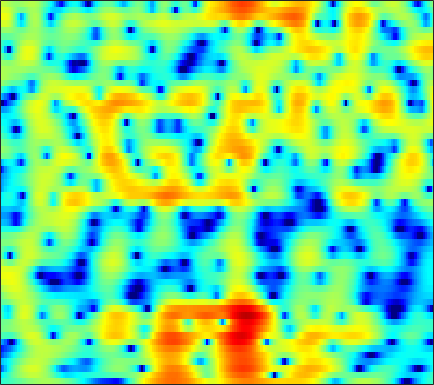

Data behind this chart, as committed beside it:
-3.4517, -3.2595, -2.993, -2.7196, -2.5113, -2.2203, -1.9087, -1.6647, -1.3268, -0.9703, -0.61304, -0.34647, 0.005156, 0.32041, 0.53799, 0.8111, 1.0529, 1.2004, 1.3523, 1.4512, 1.4979, 1.4957, 1.4461, 1.3444
-5.742, -5.072, -4.119, -3.152, -2.45, -1.563, -0.7471, -0.1889, 0.4819, 1.065, 1.556, 1.863, 2.195, 2.43, 2.54, 2.597, 2.547, 2.435, 2.184, 1.814, 1.32, 0.8655, 0.1451, -0.6986
-11.89, -9.922, -7.501, -5.44, -4.102, -2.554, -1.235, -0.3752, 0.6194, 1.45, 2.132, 2.551, 2.984, 3.277, 3.405, 3.449, 3.343, 3.161, 2.771, 2.205, 1.445, 0.7335, -0.42, -1.842
-7.591, -7.058, -6.211, -5.263, -4.513, -3.502, -2.514, -1.8, -0.9071, -0.09883, 0.6177, 1.089, 1.622, 2.041, 2.281, 2.499, 2.598, 2.593, 2.483, 2.256, 1.92, 1.602, 1.098, 0.52
-12.65, -11.46, -9.916, -8.47, -7.442, -6.146, -4.925, -4.054, -2.964, -1.96, -1.048, -0.4266, 0.3089, 0.9317, 1.326, 1.754, 2.073, 2.24, 2.374, 2.41, 2.359, 2.268, 2.086, 1.848
-14.71, -13.68, -12.54, -11.56, -10.78, -9.552, -8.104, -6.918, -5.31, -3.77, -2.383, -1.452, -0.3732, 0.5155, 1.064, 1.644, 2.066, 2.287, 2.468, 2.534, 2.509, 2.445, 2.314, 2.148
-8.602, -9.519, -11.38, -14.73, -19.57, -27.18, -14.81, -10.32, -6.357, -3.562, -1.47, -0.2389, 1.05, 1.996, 2.507, 2.952, 3.143, 3.137, 2.949, 2.577, 2.063, 1.619, 1.022, 0.5288
-1.917, -2.139, -2.414, -2.603, -2.619, -2.391, -1.794, -1.147, -0.1417, 0.8691, 1.796, 2.391, 3.011, 3.419, 3.574, 3.568, 3.296, 2.904, 2.098, 0.9089, -0.7731, -2.485, -5.706, -10.89
-0.5982, -0.4762, -0.3022, -0.09731, 0.08885, 0.3844, 0.7339, 1.014, 1.401, 1.766, 2.074, 2.241, 2.353, 2.32, 2.196, 1.893, 1.437, 0.9856, 0.2409, -0.6695, -1.724, -2.588, -3.729, -4.663
-0.7799, -0.731, -0.6281, -0.4148, -0.1614, 0.286, 0.8251, 1.22, 1.693, 2.057, 2.269, 2.311, 2.193, 1.873, 1.499, 0.85, 0.08467, -0.5204, -1.27, -1.858, -2.207, -2.308, -2.269, -2.105
-2.079, -3.307, -5.018, -5.655, -4.744, -2.525, -0.3569, 0.9709, 2.328, 3.234, 3.705, 3.793, 3.568, 2.936, 2.152, 0.6206, -1.59, -3.835, -7.751, -10.93, -8.566, -5.888, -3.223, -1.419
-2.731, -3.973, -5.815, -6.631, -5.63, -3.142, -0.7981, 0.601, 2.011, 2.944, 3.451, 3.57, 3.396, 2.857, 2.219, 1.047, -0.4576, -1.727, -3.328, -4.207, -3.923, -3.18, -2.03, -1.014
-1.427, -1.186, -0.8624, -0.454, -0.06989, 0.5222, 1.153, 1.592, 2.089, 2.417, 2.56, 2.541, 2.334, 1.939, 1.546, 0.9241, 0.233, -0.2926, -0.9328, -1.439, -1.787, -1.958, -2.072, -2.116
-0.412, 0.2635, 1.001, 1.601, 1.969, 2.362, 2.651, 2.8, 2.893, 2.852, 2.674, 2.45, 2.039, 1.505, 1.034, 0.3332, -0.4263, -1.016, -1.806, -2.58, -3.306, -3.807, -4.391, -4.867
1.368, 1.987, 2.654, 3.148, 3.418, 3.646, 3.728, 3.692, 3.507, 3.178, 2.692, 2.226, 1.488, 0.6144, -0.1338, -1.221, -2.388, -3.297, -4.563, -5.875, -7.208, -8.219, -9.533, -10.7
3.109, 3.492, 3.896, 4.166, 4.28, 4.311, 4.194, 4.001, 3.596, 3.011, 2.229, 1.501, 0.3273, -1.073, -2.266, -4.034, -5.937, -7.38, -9.209, -10.88, -12.57, -14.02, -16.66, -20.98
4.008, 4.204, 4.384, 4.475, 4.481, 4.398, 4.194, 3.952, 3.492, 2.826, 1.929, 1.07, -0.3918, -2.268, -4.019, -6.985, -10.99, -14.98, -21, -19.91, -16.88, -15.69, -15.15, -15.23
3.785, 3.768, 3.699, 3.623, 3.578, 3.531, 3.488, 3.427, 3.259, 2.924, 2.379, 1.802, 0.7708, -0.6127, -1.893, -3.924, -6.266, -8.022, -9.737, -10.17, -9.689, -9.181, -8.608, -8.237
1.873, 1.283, 0.4, -0.3456, -0.5918, -0.3219, 0.449, 1.128, 1.931, 2.509, 2.783, 2.798, 2.585, 2.113, 1.631, 0.8719, 0.04917, -0.5457, -1.235, -1.769, -2.127, -2.311, -2.487, -2.633
-0.8817, -2.421, -5.656, -12.01, -28.1, -11.67, -5.25, -2.548, -0.1729, 1.383, 2.37, 2.821, 3.122, 3.156, 3.03, 2.7, 2.254, 1.862, 1.306, 0.7661, 0.2728, -0.05171, -0.4052, -0.6728
-0.6967, -1.349, -2.296, -3.063, -3.261, -2.772, -1.663, -0.6998, 0.5288, 1.528, 2.27, 2.655, 2.938, 2.986, 2.867, 2.514, 1.955, 1.41, 0.5394, -0.4341, -1.418, -2.05, -2.607, -2.733
-0.1047, -0.12, -0.1269, -0.07507, 0.03557, 0.311, 0.7124, 1.071, 1.586, 2.063, 2.457, 2.68, 2.839, 2.792, 2.614, 2.155, 1.381, 0.564, -0.924, -3.04, -6.062, -9.155, -13.43, -11.24
-1.318, -1.106, -0.9009, -0.7277, -0.5892, -0.3786, -0.1071, 0.1558, 0.5484, 0.9925, 1.439, 1.733, 2.048, 2.205, 2.201, 1.993, 1.514, 0.9532, -0.1028, -1.547, -3.34, -4.742, -5.914, -5.394
-4.435, -4.244, -4.171, -4.259, -4.391, -4.56, -4.57, -4.389, -3.826, -2.959, -1.95, -1.199, -0.3041, 0.4479, 0.8754, 1.256, 1.44, 1.446, 1.315, 1.081, 0.8118, 0.6594, 0.5901, 0.7291
-7.779, -7.724, -8.017, -8.825, -9.849, -11.86, -14.44, -15.66, -13.63, -10.01, -7.009, -5.176, -3.241, -1.728, -0.8284, 0.1176, 0.8273, 1.226, 1.615, 1.883, 2.077, 2.198, 2.354, 2.524
-9.22, -9.046, -9.228, -9.948, -10.88, -12.67, -14.79, -15.6, -14.03, -10.95, -8.112, -6.332, -4.298, -2.639, -1.607, -0.4494, 0.4473, 0.9806, 1.523, 1.899, 2.158, 2.295, 2.446, 2.597
-7.808, -7.453, -7.299, -7.388, -7.58, -7.913, -8.145, -8.182, -7.837, -7.099, -6, -4.988, -3.562, -2.14, -1.141, 0.01495, 0.9301, 1.44, 1.881, 2.062, 2.003, 1.846, 1.571, 1.368
-4.997, -4.669, -4.391, -4.337, -4.453, -4.817, -5.451, -6.055, -6.999, -7.652, -7.239, -6.052, -3.832, -1.656, -0.1996, 1.334, 2.437, 2.966, 3.252, 3.049, 2.281, 1.284, -0.7317, -3.461
-5.676, -4.974, -4.24, -3.86, -3.853, -4.23, -5.198, -6.405, -9.262, -14.46, -18.6, -11.69, -5.87, -2.226, -0.2715, 1.622, 2.883, 3.461, 3.771, 3.559, 2.799, 1.805, -0.1383, -2.651
-9.324, -7.877, -6.456, -5.547, -5.112, -4.847, -4.851, -4.992, -5.231, -5.305, -4.84, -4.063, -2.653, -1.113, -0.04255, 1.175, 2.113, 2.602, 2.993, 3.072, 2.878, 2.589, 2.121, 1.637
-9.191, -8.318, -7.213, -6.277, -5.646, -4.955, -4.381, -4.021, -3.495, -2.982, -2.294, -1.743, -0.9012, -0.01912, 0.6127, 1.394, 2.045, 2.441, 2.82, 3.033, 3.07, 3.012, 2.812, 2.516
-9.706, -9.03, -8.005, -6.903, -6.185, -5.337, -4.633, -4.145, -3.55, -2.871, -2.172, -1.573, -0.7625, 0.06288, 0.655, 1.386, 1.989, 2.364, 2.736, 2.985, 3.117, 3.133, 3.031, 2.805
-16.02, -12.4, -9.425, -7.474, -6.59, -5.851, -5.54, -5.407, -5.332, -4.912, -4.199, -3.341, -2.087, -0.8625, -0.02905, 0.8821, 1.569, 1.941, 2.276, 2.475, 2.607, 2.684, 2.772, 2.812
-7.944, -6.95, -5.684, -4.883, -4.637, -4.92, -6.001, -7.495, -10.68, -14.55, -11.57, -7.906, -4.231, -1.81, -0.515, 0.5737, 1.176, 1.3, 1.183, 0.8193, 0.4901, 0.4438, 0.8523, 1.608
-0.3776, -0.5708, -0.7251, -1.026, -1.366, -2.117, -3.253, -4.419, -6.097, -7.053, -6.218, -4.55, -2.402, -0.6736, 0.1991, 0.8582, 0.8471, 0.3848, -1.003, -3.586, -8.194, -12.12, -7.775, -2.703
0.8487, 0.5608, 0.1464, -0.28, -0.6539, -1.141, -1.597, -1.88, -2.106, -2.085, -1.696, -1.267, -0.5649, 0.09237, 0.4383, 0.6818, 0.5225, 0.134, -0.8332, -2.215, -3.627, -4.176, -3.375, -1.596
-0.2251, -0.5508, -1.093, -1.652, -2.071, -2.567, -2.906, -2.989, -2.869, -2.476, -1.836, -1.313, -0.5782, 0.07103, 0.4952, 0.885, 1.114, 1.15, 1.073, 0.9042, 0.7661, 0.7515, 0.8385, 1.069
-1.808, -2.275, -3.06, -4.127, -5.037, -6.38, -7.516, -7.839, -7.183, -5.643, -3.932, -2.684, -1.253, -0.0674, 0.6709, 1.438, 1.999, 2.288, 2.545, 2.664, 2.675, 2.651, 2.553, 2.379
-3.369, -3.802, -4.71, -6.14, -7.719, -10.84, -16.82, -29.72, -16.58, -9.649, -5.765, -3.701, -1.565, 0.04854, 0.9876, 1.973, 2.665, 3.043, 3.354, 3.495, 3.475, 3.351, 3.093, 2.697
-4.462, -4.639, -5.121, -5.771, -6.399, -7.225, -7.798, -7.794, -6.888, -5.212, -3.397, -2.079, -0.4944, 0.8234, 1.627, 2.48, 3.078, 3.386, 3.584, 3.583, 3.397, 3.119, 2.638, 2.024
-5.562, -5.661, -5.778, -5.699, -5.524, -5.208, -4.672, -4.161, -3.248, -2.171, -1.047, -0.1525, 0.9302, 1.891, 2.488, 3.119, 3.542, 3.69, 3.692, 3.419, 2.907, 2.388, 1.49, 0.4857
-8.783, -9.286, -8.859, -7.953, -7.097, -5.946, -4.759, -3.775, -2.5, -1.242, 0.04257, 0.8906, 1.936, 2.81, 3.349, 3.892, 4.212, 4.274, 4.115, 3.625, 2.729, 1.78, 0.02941, -2.309
-23.19, -27, -15.57, -12.23, -11.05, -9.694, -8.043, -6.487, -4.324, -2.323, -0.6182, 0.4194, 1.574, 2.49, 3.077, 3.676, 4.088, 4.285, 4.284, 3.983, 3.245, 2.313, 0.4907, -2.318
-7.728, -9.136, -10.63, -12.52, -15.27, -25.06, -19.91, -12.91, -7.984, -5.074, -3.262, -2.311, -1.52, -0.9236, -0.4861, 0.2253, 1.068, 1.708, 2.432, 2.88, 3.018, 2.893, 2.483, 1.9
-2.28, -3.213, -4.565, -5.969, -6.926, -7.79, -7.597, -6.87, -5.698, -4.829, -4.611, -4.951, -6.11, -8.066, -9.4, -8.271, -5.022, -2.839, -0.559, 1.002, 2.044, 2.579, 3, 3.219
0.9152, 0.4319, -0.1941, -0.8142, -1.213, -1.612, -1.865, -2.015, -2.197, -2.559, -3.281, -4.212, -6.062, -8.743, -10.61, -9.652, -6.138, -3.833, -1.517, 0.1549, 1.298, 1.902, 2.451, 2.761
1.956, 1.734, 1.434, 1.147, 0.9392, 0.6909, 0.4553, 0.2836, 0.006016, -0.352, -0.7978, -1.187, -1.743, -2.191, -2.374, -2.231, -1.729, -1.237, -0.5418, 0.06521, 0.541, 0.7701, 0.966, 1.011
1.705, 1.614, 1.467, 1.357, 1.297, 1.25, 1.233, 1.235, 1.214, 1.162, 1.054, 0.9574, 0.7789, 0.5821, 0.4502, 0.274, 0.1056, -0.01422, -0.1936, -0.4201, -0.6622, -0.8347, -1.077, -1.313
0.8788, 0.7074, 0.4787, 0.3871, 0.4508, 0.6923, 1.083, 1.424, 1.859, 2.223, 2.465, 2.563, 2.56, 2.405, 2.205, 1.758, 1.137, 0.5545, -0.4019, -1.522, -2.703, -3.456, -4.14, -4.311
-0.6816, -1.513, -2.708, -3.518, -3.389, -2.221, -0.59, 0.5695, 1.899, 2.913, 3.614, 3.932, 4.13, 4.053, 3.813, 3.224, 2.3, 1.335, -0.419, -2.857, -6.421, -10.21, -14.79, -10.9
-2.743, -4.556, -8.64, -18.61, -18.9, -8.078, -3.392, -1.132, 0.9789, 2.42, 3.397, 3.879, 4.229, 4.271, 4.09, 3.61, 2.792, 1.945, 0.4591, -1.471, -3.848, -5.622, -7.015, -6.269
-2.607, -3.189, -4.047, -4.561, -4.403, -3.429, -2.039, -0.9952, 0.229, 1.215, 1.957, 2.365, 2.701, 2.816, 2.763, 2.5, 2.029, 1.555, 0.8002, -0.0533, -0.8752, -1.392, -1.812, -1.889
-1.379, -1.32, -1.296, -1.257, -1.182, -0.9759, -0.6781, -0.4168, -0.02905, 0.3767, 0.758, 1.016, 1.309, 1.497, 1.567, 1.498, 1.289, 1.031, 0.5979, 0.1009, -0.3696, -0.6952, -0.987, -1.107
0.509, 0.747, 0.8735, 0.8103, 0.6568, 0.3196, -0.1066, -0.4287, -0.7741, -0.8933, -0.6944, -0.3643, 0.1897, 0.7112, 0.9881, 1.184, 1.125, 0.9204, 0.4419, -0.1938, -0.9123, -1.402, -1.902, -2.079
3.162, 3.371, 3.344, 2.965, 2.442, 1.373, -0.1912, -1.736, -4.246, -6.23, -5.428, -3.622, -1.354, 0.2832, 1.069, 1.652, 1.688, 1.403, 0.5837, -0.7362, -2.604, -4.268, -6.447, -7.139
4.437, 4.535, 4.376, 3.863, 3.221, 1.966, 0.1085, -1.814, -5.327, -9.001, -7.396, -4.516, -1.518, 0.3764, 1.273, 1.835, 1.822, 1.426, 0.3945, -1.33, -3.943, -6.733, -12.12, -14.83
3.542, 3.565, 3.395, 3.015, 2.595, 1.887, 1.064, 0.414, -0.3186, -0.7065, -0.5838, -0.1923, 0.4584, 1.058, 1.379, 1.52, 1.332, 0.9385, 0.1057, -1.089, -2.556, -3.731, -5.19, -6.24
2.687, 2.582, 2.274, 1.847, 1.508, 1.111, 0.8489, 0.7578, 0.7836, 0.9596, 1.223, 1.451, 1.723, 1.921, 1.966, 1.909, 1.622, 1.281, 0.6138, -0.2529, -1.293, -2.221, -3.568, -5.128
